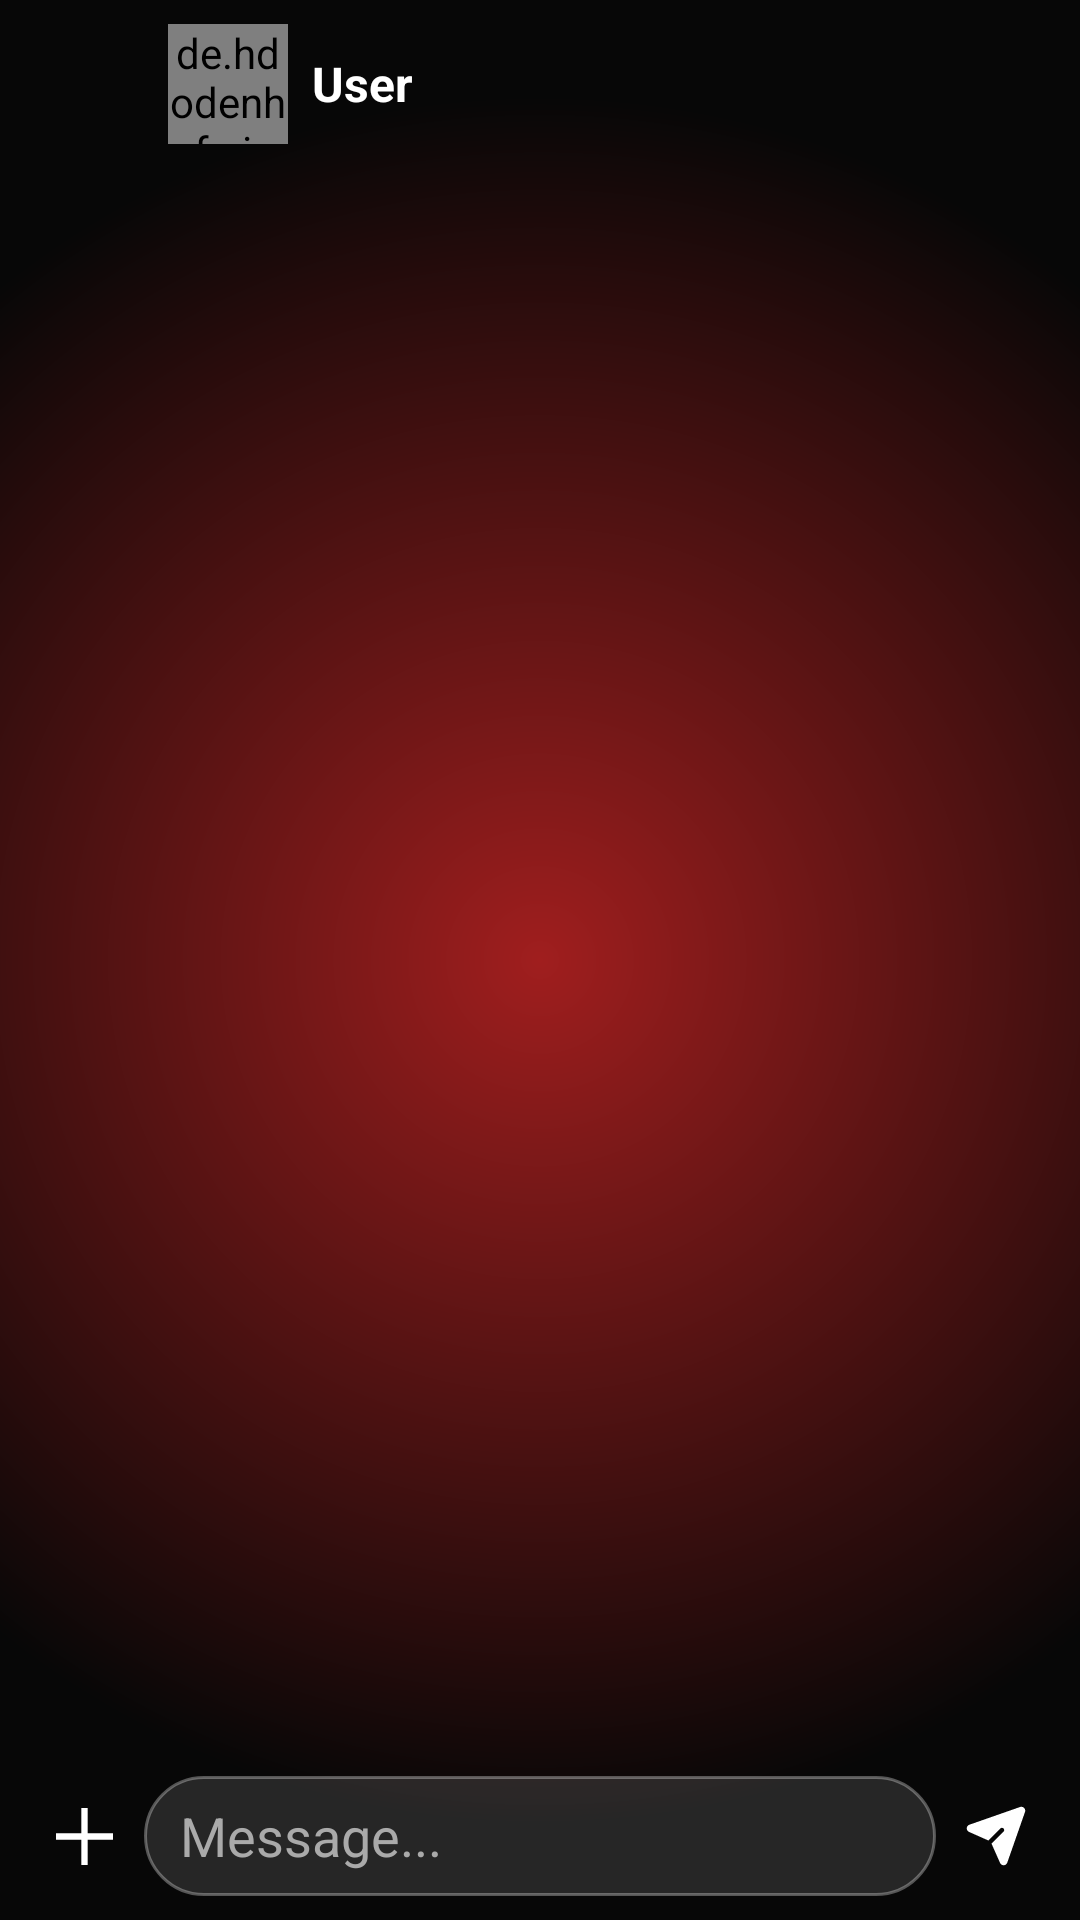

Write the Android layout XML for this screen, with the resource values it uses.
<!-- AndroidManifest.xml: application theme AppTheme -->
<!-- res/layout/activity_chat.xml -->
<?xml version="1.0" encoding="utf-8"?>
<androidx.constraintlayout.widget.ConstraintLayout xmlns:android="http://schemas.android.com/apk/res/android"
    xmlns:app="http://schemas.android.com/apk/res-auto"
    android:id="@+id/rootChat"
    android:layout_width="match_parent"
    android:layout_height="match_parent"
    android:background="@drawable/bg_red_glow"
    android:fitsSystemWindows="true">

    
    <LinearLayout
        android:id="@+id/topBar"
        android:layout_width="0dp"
        android:layout_height="56dp"
        android:orientation="horizontal"
        android:gravity="center_vertical"
        android:padding="8dp"
        app:layout_constraintTop_toTopOf="parent"
        app:layout_constraintStart_toStartOf="parent"
        app:layout_constraintEnd_toEndOf="parent">

        <ImageButton
            android:id="@+id/btnBack"
            android:layout_width="40dp"
            android:layout_height="40dp"
            android:background="?attr/selectableItemBackgroundBorderless"
            android:src="@drawable/ic_arrow_back"
            app:tint="@android:color/white" />

        <de.hdodenhof.circleimageview.CircleImageView
            android:id="@+id/imgAvatar"
            android:layout_width="40dp"
            android:layout_height="40dp"
            android:layout_marginStart="8dp"
            android:src="@drawable/avatar1"/>

        <TextView
            android:id="@+id/tvUserName"
            android:layout_width="wrap_content"
            android:layout_height="wrap_content"
            android:layout_marginStart="8dp"
            android:text="User"
            android:textColor="@android:color/white"
            android:textSize="16sp"
            android:textStyle="bold"/>
    </LinearLayout>

    
    <androidx.recyclerview.widget.RecyclerView
        android:id="@+id/recyclerChat"
        android:layout_width="0dp"
        android:layout_height="0dp"
        android:padding="8dp"
        android:clipToPadding="false"
        app:layout_constraintTop_toBottomOf="@id/topBar"
        app:layout_constraintBottom_toTopOf="@id/inputBar"
        app:layout_constraintStart_toStartOf="parent"
        app:layout_constraintEnd_toEndOf="parent" />

    
    <LinearLayout
        android:id="@+id/inputBar"
        android:layout_width="0dp"
        android:layout_height="56dp"
        android:orientation="horizontal"
        android:gravity="center_vertical"
        android:padding="8dp"
        android:background="@android:color/transparent"
        app:layout_constraintBottom_toBottomOf="parent"
        app:layout_constraintStart_toStartOf="parent"
        app:layout_constraintEnd_toEndOf="parent">

        <ImageButton
            android:id="@+id/btnAttach"
            android:layout_width="40dp"
            android:layout_height="40dp"
            android:background="?attr/selectableItemBackgroundBorderless"
            android:src="@drawable/ic_attach"
            app:tint="@android:color/white" />

        <EditText
            android:id="@+id/edtMessage"
            android:layout_width="0dp"
            android:layout_height="40dp"
            android:layout_weight="1"
            android:hint="Message..."
            android:background="@drawable/input_field_bg"
            android:paddingHorizontal="12dp"
            android:textColor="@android:color/white"
            android:textColorHint="@android:color/darker_gray"/>

        <ImageButton
            android:id="@+id/btnSend"
            android:layout_width="40dp"
            android:layout_height="40dp"
            android:background="?attr/selectableItemBackgroundBorderless"
            android:src="@drawable/ic_send"
            app:tint="@android:color/white" />
    </LinearLayout>

</androidx.constraintlayout.widget.ConstraintLayout>
<!-- resources referenced by this layout -->
<resources>
  <!-- drawable avatar1: jpeg bitmap (drawable, 87557 bytes) -->
  <!-- drawable bg_red_glow (drawable) -->
  <?xml version="1.0" encoding="utf-8"?>
  <shape xmlns:android="http://schemas.android.com/apk/res/android"
      android:shape="rectangle">
  
      
      <gradient
          android:type="radial"
          android:gradientRadius="80%p"
          android:startColor="#a01e1e"
          android:endColor="#070707" />
  
  
  
  
  </shape>
  <!-- drawable ic_attach (drawable) -->
  <vector xmlns:android="http://schemas.android.com/apk/res/android"
      android:width="19dp"
      android:height="19dp"
      android:viewportWidth="19"
      android:viewportHeight="19">
    <group>
      <clip-path
          android:pathData="M0,0h19v19h-19z"/>
      <path
          android:pathData="M0,8.444H8.444V0H10.556V8.444H19V10.556H10.556V19H8.444V10.556H0V8.444Z"
          android:fillColor="#ffffff"/>
    </group>
  </vector>
  <!-- drawable ic_send (drawable) -->
  <vector xmlns:android="http://schemas.android.com/apk/res/android"
      android:width="20dp"
      android:height="20dp"
      android:viewportWidth="20"
      android:viewportHeight="20">
    <group>
      <clip-path
          android:pathData="M0,0h20v20h-20z"/>
      <path
          android:pathData="M18.04,0.323C19.056,-0.032 20.032,0.944 19.677,1.96L13.752,18.89C13.367,19.988 11.837,20.05 11.365,18.987L8.506,12.555L12.53,8.53C12.663,8.388 12.735,8.2 12.731,8.005C12.728,7.811 12.649,7.626 12.512,7.488C12.374,7.351 12.189,7.272 11.995,7.269C11.8,7.265 11.612,7.338 11.47,7.47L7.445,11.494L1.013,8.635C-0.05,8.162 0.013,6.633 1.11,6.248L18.04,0.323Z"
          android:fillColor="#ffffff"/>
    </group>
  </vector>
  <!-- drawable input_field_bg (drawable) -->
  <shape xmlns:android="http://schemas.android.com/apk/res/android" android:shape="rectangle">
      <solid android:color="#20FFFFFF"/>
      <stroke android:width="1dp" android:color="#50FFFFFF"/>
      <corners android:radius="20dp"/>
  </shape>
  <style name="AppTheme" parent="Theme.AppCompat.Light.NoActionBar">
          
          <item name="colorPrimary">@color/purple_500</item>
          <item name="colorPrimaryDark">@color/purple_700</item>
          <item name="colorAccent">@color/teal_200</item>
      </style>
  <color name="purple_500">#FF6200EE</color>
  <color name="purple_700">#FF3700B3</color>
  <color name="teal_200">#03DA03</color>
</resources>
